Photos from the image-classification dataset "gemstone" in the GitHub repository minh-me/train-model. Its 87 classes are: alexandrite, almandine, amazonite, amber, amethyst, ametrine, andalusite, andradite, aquamarine, green aventurine, yellow aventurine, benitoite, golden beryl, bixbite, bloodstone, blue lace agate, carnelian, cats eye, chalcedony, blue chalcedony, chrome diopside, chrysoberyl, chrysocolla, chrysoprase, citrine, coral, danburite, diamond, diaspore, dumortierite, emerald, fluorite, red garnet, goshenite, grossular, hessonite, hiddenite, iolite, jade, jasper, kunzite, kyanite, labradorite, lapis lazuli, larimar, malachite, moonstone, morganite, black onyx, green onyx, red onyx, opal, pearl, peridot, prehnite, pyrite, pyrope, beer quartz, lemon quartz, rose quartz, rutilated quartz, smoky quartz, rhodochrosite, rhodolite, rhodonite, ruby, blue sapphire, pink sapphire, purple sapphire, yellow sapphire, scapolite, serpentine, sodalite, spessartite, sphene, spinel, spodumene, sunstone, tanzanite, tigers eye, topaz, tourmaline, tsavorite, turquoise, variscite, zircon, zoisite.

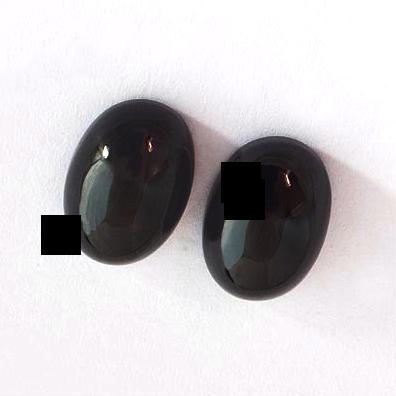
Label: spinel

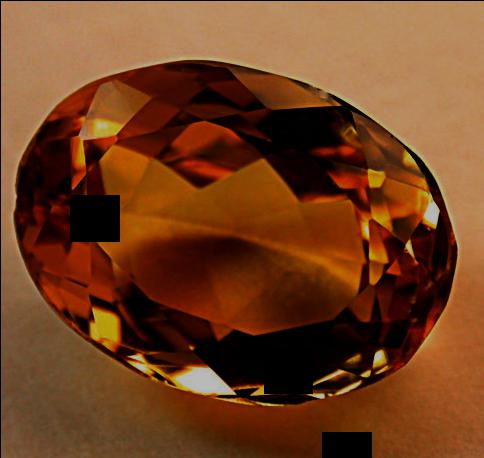
Label: golden beryl

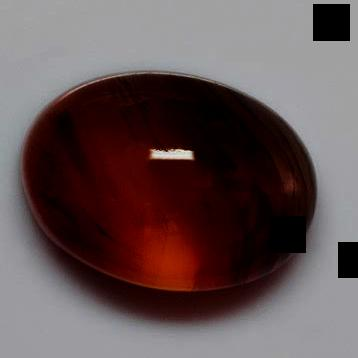
Label: chalcedony

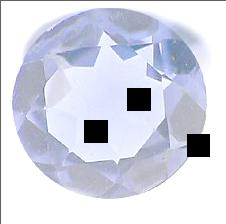
Label: iolite

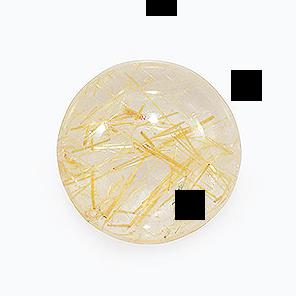
Label: rutilated quartz

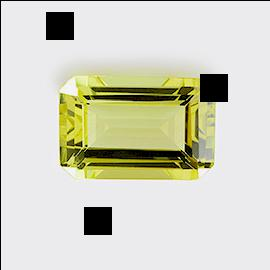
Label: lemon quartz
